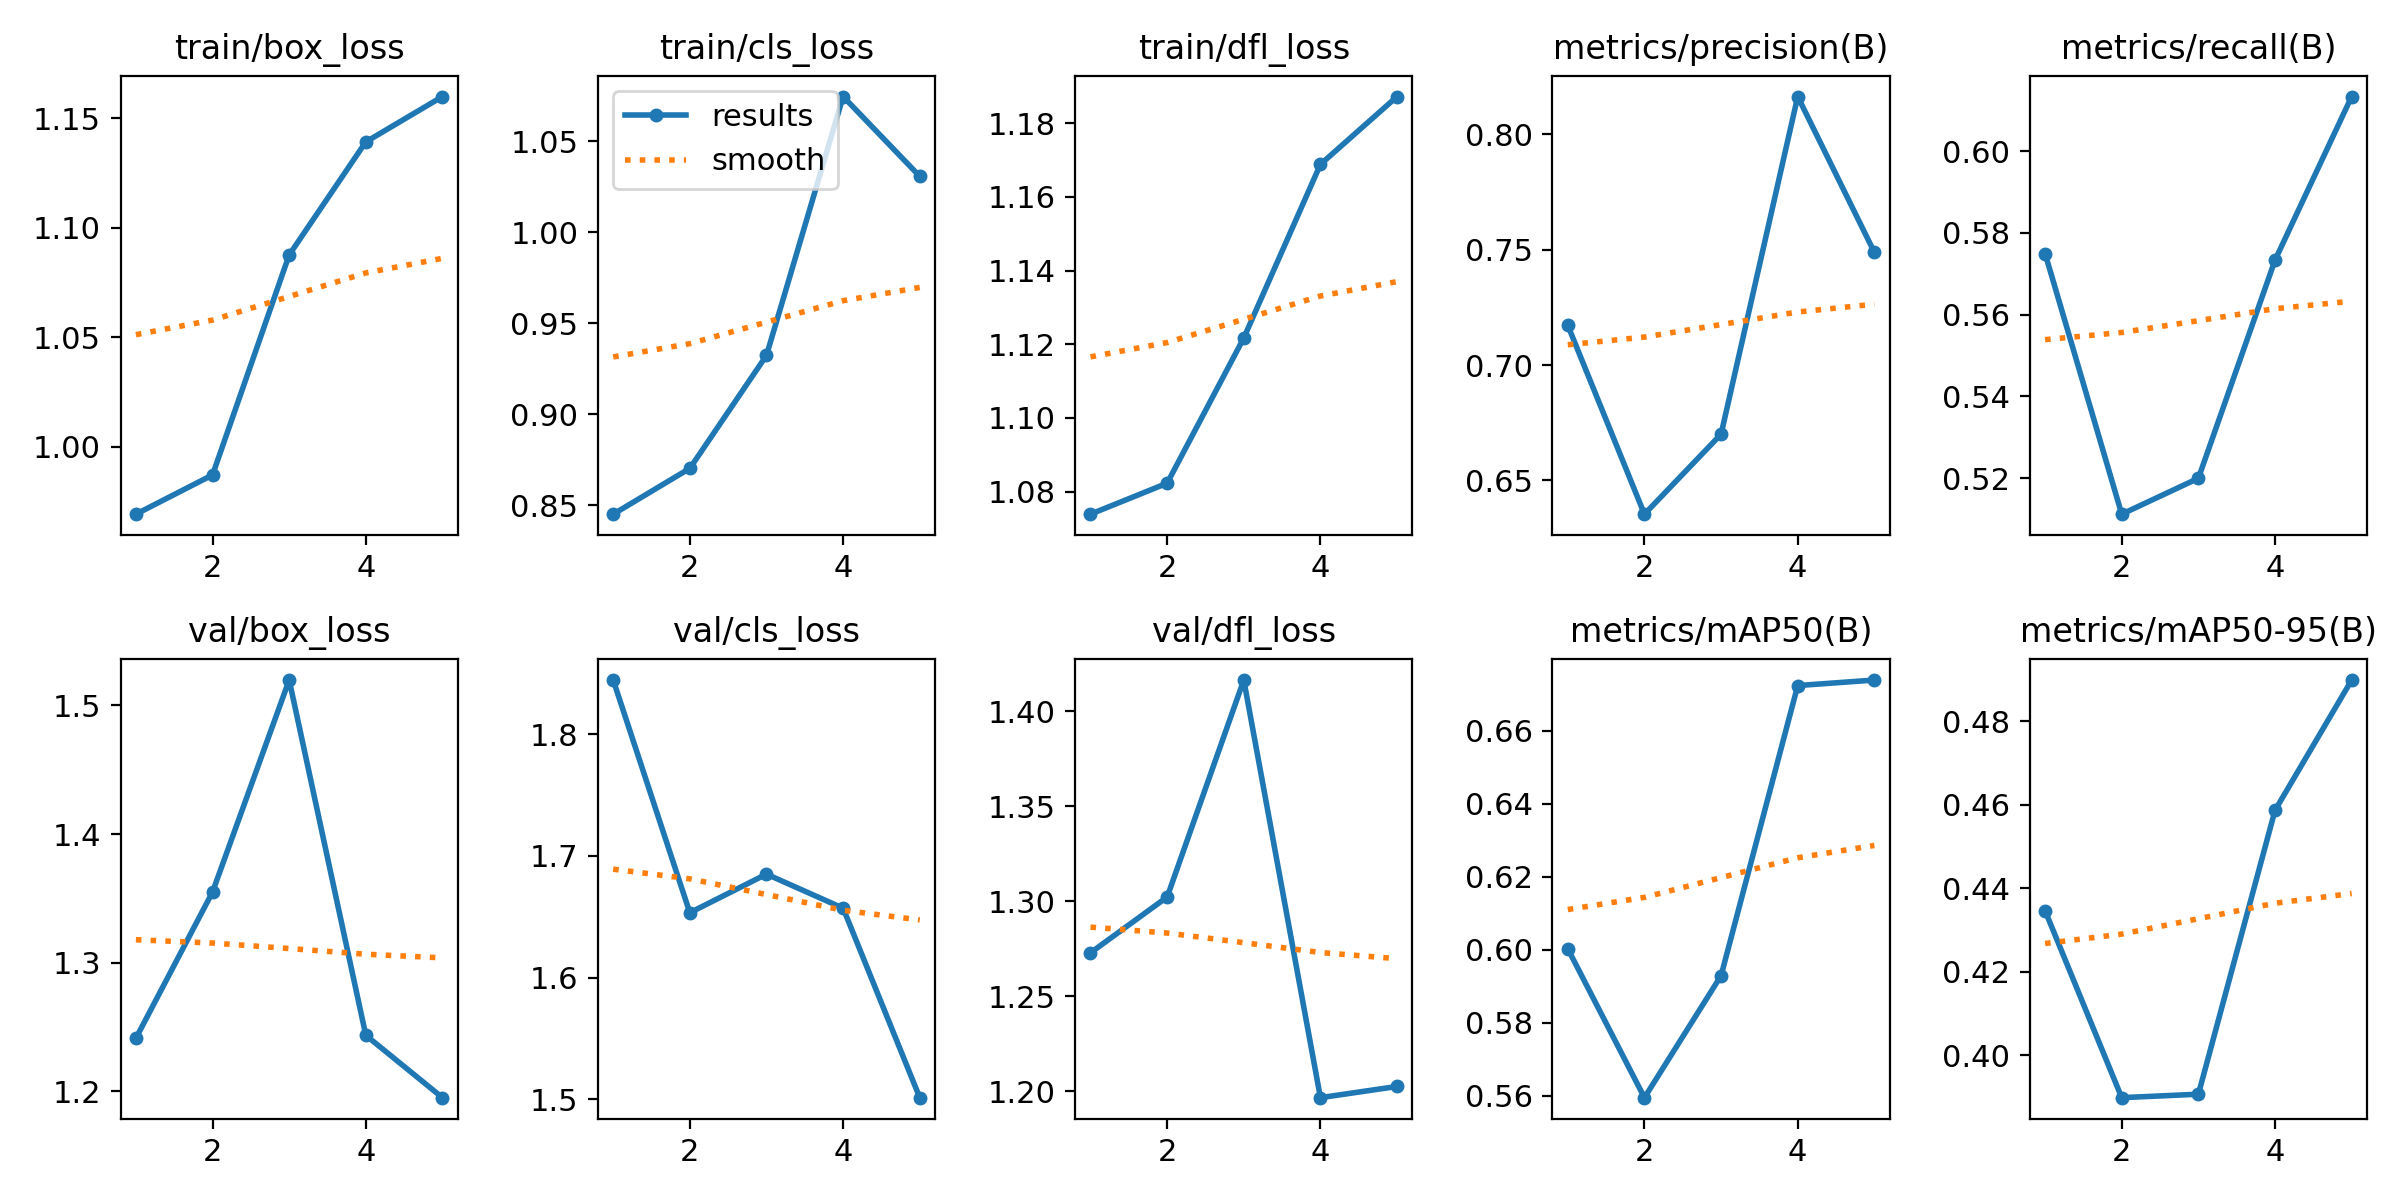

Values plotted in this chart, from the file beside it:
epoch, train/box_loss, train/cls_loss, train/dfl_loss, metrics/precision(B), metrics/recall(B), metrics/mAP50(B), metrics/mAP50-95(B), val/box_loss, val/cls_loss, val/dfl_loss, lr/pg0, lr/pg1, lr/pg2
1, 0.9693, 0.845, 1.074, 0.7172, 0.5749, 0.6003, 0.4346, 1.241, 1.845, 1.273, 0.00048, 0.00048, 0.00048
2, 0.9872, 0.8702, 1.082, 0.6354, 0.5112, 0.5595, 0.3899, 1.355, 1.653, 1.302, 0.000786, 0.000786, 0.000786
3, 1.088, 0.9324, 1.122, 0.6701, 0.52, 0.5929, 0.3907, 1.52, 1.685, 1.416, 0.0008939, 0.0008939, 0.0008939
4, 1.139, 1.075, 1.169, 0.8164, 0.5733, 0.6724, 0.4587, 1.243, 1.657, 1.197, 0.0008039, 0.0008039, 0.0008039
5, 1.16, 1.031, 1.187, 0.7489, 0.6133, 0.6739, 0.4899, 1.195, 1.501, 1.203, 0.000416, 0.000416, 0.000416
